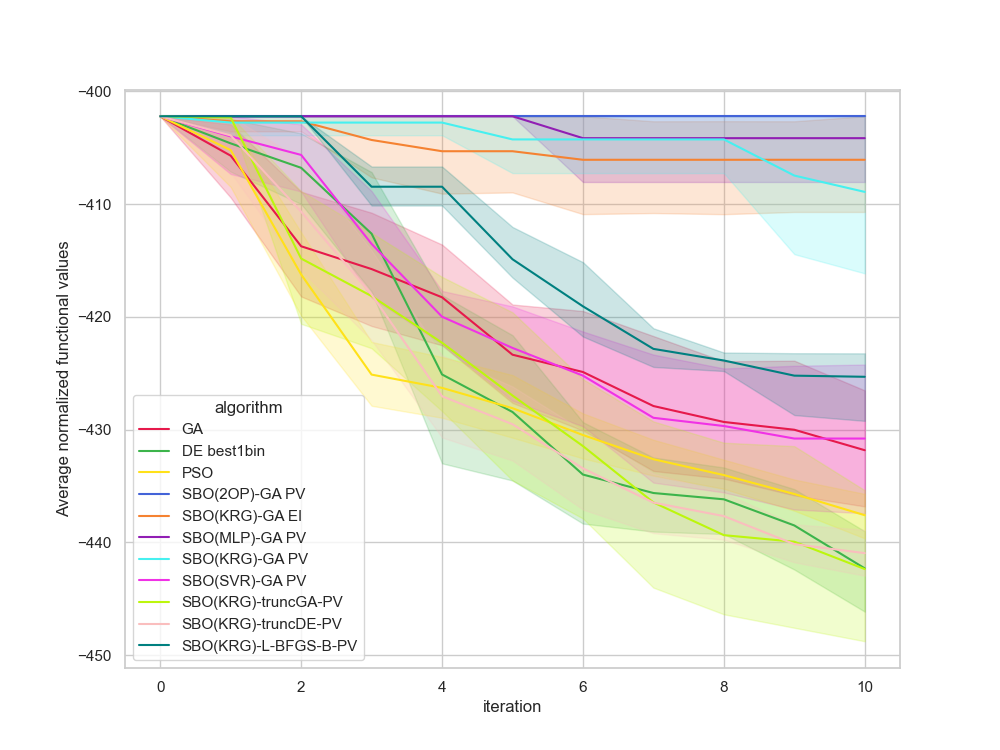

Source data for this figure (header and first rows):
, Unnamed: 0, value, iteration, algorithm, replicate
0, 0, -402.2, 0, GA, 0
1, 1, -402.2, 1, GA, 0
2, 2, -402.2, 2, GA, 0
3, 3, -402.2, 3, GA, 0
4, 4, -402.2, 4, GA, 0
5, 5, -424.3, 5, GA, 0
6, 6, -424.9, 6, GA, 0
7, 7, -439.7, 7, GA, 0
8, 8, -439.7, 8, GA, 0
9, 9, -445.3, 9, GA, 0
10, 10, -445.3, 10, GA, 0
11, 11, -402.2, 0, GA, 1
12, 12, -419.6, 1, GA, 1
13, 13, -419.6, 2, GA, 1
14, 14, -419.6, 3, GA, 1
15, 15, -425.3, 4, GA, 1
16, 16, -425.3, 5, GA, 1
17, 17, -425.3, 6, GA, 1
18, 18, -425.7, 7, GA, 1
19, 19, -425.7, 8, GA, 1
20, 20, -425.7, 9, GA, 1
21, 21, -425.7, 10, GA, 1
22, 22, -402.2, 0, GA, 2
23, 23, -402.2, 1, GA, 2
24, 24, -416.8, 2, GA, 2
25, 25, -416.8, 3, GA, 2
26, 26, -416.8, 4, GA, 2
27, 27, -416.8, 5, GA, 2
28, 28, -416.8, 6, GA, 2
29, 29, -430.7, 7, GA, 2
30, 30, -430.7, 8, GA, 2
31, 31, -432, 9, GA, 2
32, 32, -432, 10, GA, 2
33, 33, -402.2, 0, GA, 3
34, 34, -408, 1, GA, 3
35, 35, -423.7, 2, GA, 3
36, 36, -423.7, 3, GA, 3
37, 37, -423.7, 4, GA, 3
38, 38, -437.4, 5, GA, 3
39, 39, -441.1, 6, GA, 3
40, 40, -441.1, 7, GA, 3
41, 41, -441.1, 8, GA, 3
42, 42, -441.1, 9, GA, 3
43, 43, -441.1, 10, GA, 3
44, 44, -402.2, 0, GA, 4
45, 45, -404, 1, GA, 4
46, 46, -407.4, 2, GA, 4
47, 47, -417.4, 3, GA, 4
48, 48, -417.4, 4, GA, 4
49, 49, -428.8, 5, GA, 4
50, 50, -431.7, 6, GA, 4
51, 51, -431.7, 7, GA, 4
52, 52, -431.7, 8, GA, 4
53, 53, -431.7, 9, GA, 4
54, 54, -431.7, 10, GA, 4
55, 55, -402.2, 0, GA, 5
56, 56, -402.2, 1, GA, 5
57, 57, -416, 2, GA, 5
58, 58, -426.2, 3, GA, 5
59, 59, -426.2, 4, GA, 5
... 1,150 more rows
